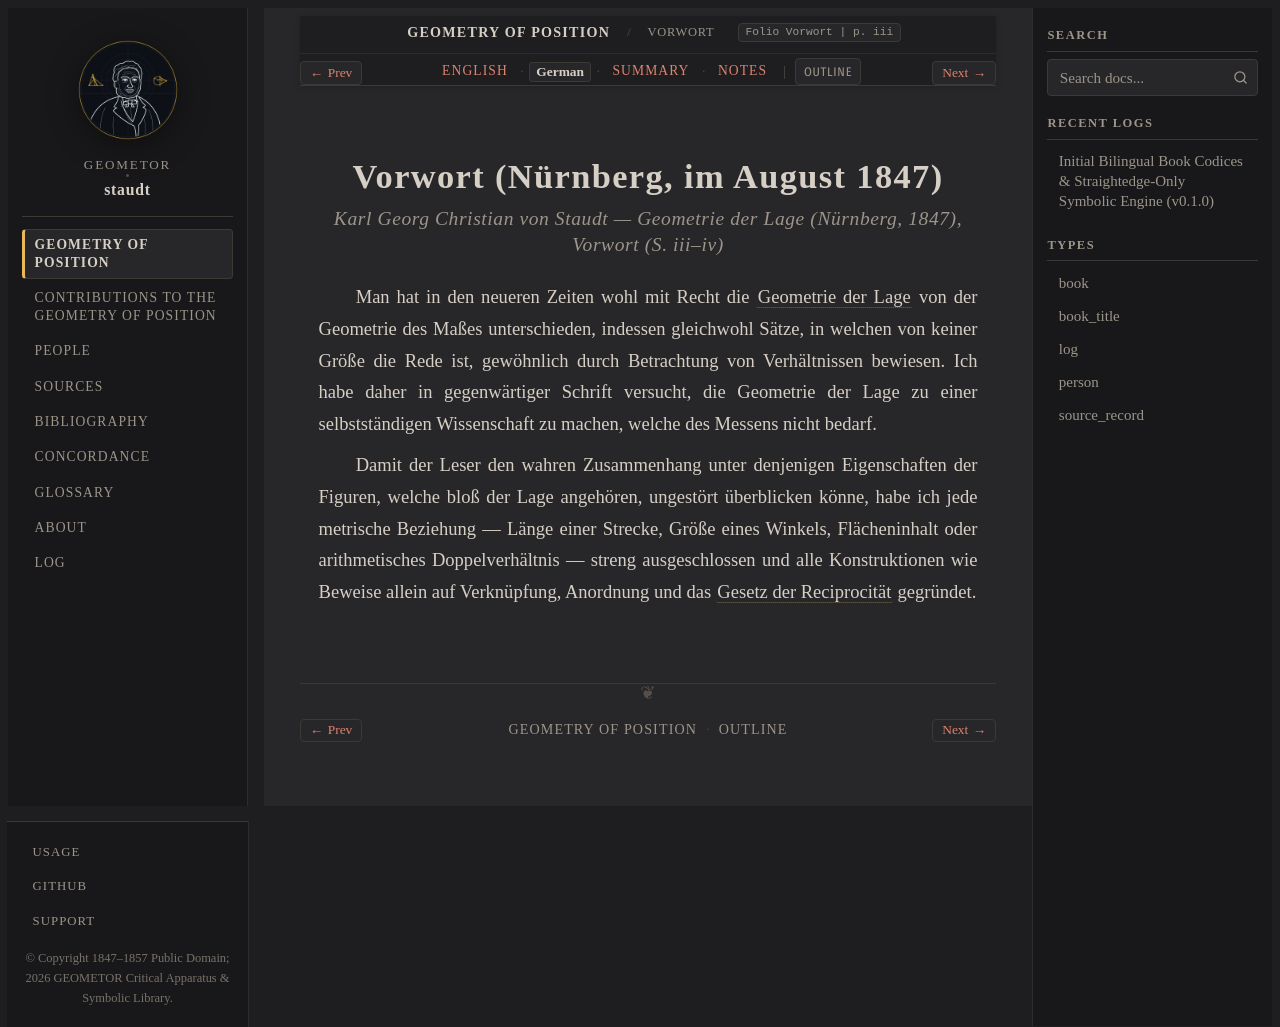

repository: geometor/staudt · page: geometrie_der_lage/vorwort/de.html · generator: sphinx

:layout: book
:canonical_id: Vorwort
:breadcrumb_title: Vorwort
:order: 1
:folio: Vorwort
:tracks: English: index | German: de | Summary: summary | Notes: notes

.. _geometrie-vorwort-de:
.. _geometrie-unit-1-de:

.. folio:: Vorwort
   :page: iii

Vorwort (Nürnberg, im August 1847)
==================================

.. rubric:: Karl Georg Christian von Staudt — *Geometrie der Lage* (Nürnberg, 1847), *Vorwort* (S. iii–iv)

Man hat in den neueren Zeiten wohl mit Recht die :term:`Geometrie der Lage <geometrie-der-lage>` von der Geometrie des Maßes unterschieden, indessen gleichwohl Sätze, in welchen von keiner Größe die Rede ist, gewöhnlich durch Betrachtung von Verhältnissen bewiesen. Ich habe daher in gegenwärtiger Schrift versucht, die Geometrie der Lage zu einer selbstständigen Wissenschaft zu machen, welche des Messens nicht bedarf.

Damit der Leser den wahren Zusammenhang unter denjenigen Eigenschaften der Figuren, welche bloß der Lage angehören, ungestört überblicken könne, habe ich jede metrische Beziehung — Länge einer Strecke, Größe eines Winkels, Flächeninhalt oder arithmetisches Doppelverhältnis — streng ausgeschlossen und alle Konstruktionen wie Beweise allein auf Verknüpfung, Anordnung und das :term:`Gesetz der Reciprocität <reciprocitaet>` gegründet.
